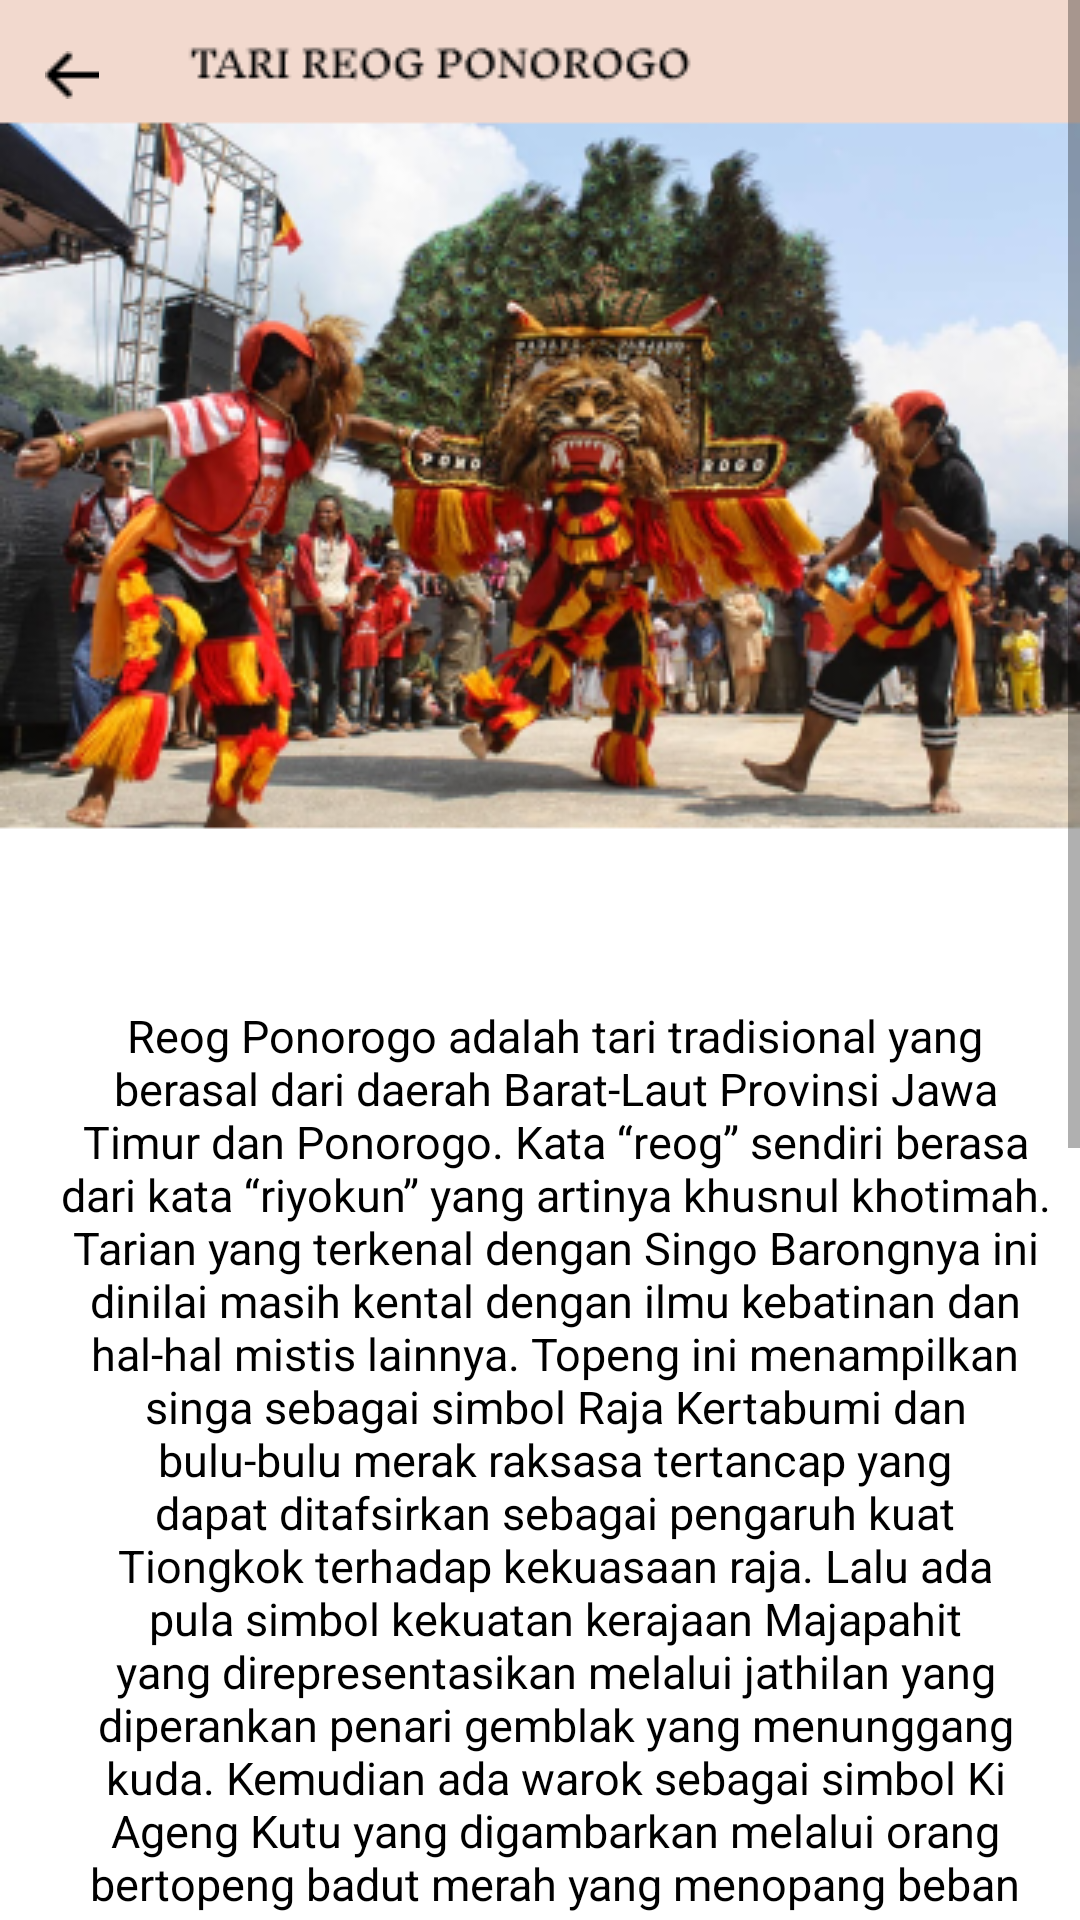

The Android layout XML behind this screen, and the referenced resources:
<!-- AndroidManifest.xml: application theme Theme.Tarisa -->
<!-- res/layout/activity_tari_reog_ponorogo.xml -->
<?xml version="1.0" encoding="utf-8"?>
<ScrollView xmlns:android="http://schemas.android.com/apk/res/android"
    xmlns:app="http://schemas.android.com/apk/res-auto"
    xmlns:tools="http://schemas.android.com/tools"
    android:layout_width="match_parent"
    android:layout_height="match_parent"
    tools:context=".TariReogPonorogo"
    android:background="@drawable/tari_reog">

    <RelativeLayout
        android:layout_width="wrap_content"
        android:layout_height="wrap_content">

        <LinearLayout
            android:layout_width="match_parent"
            android:layout_height="wrap_content"
            android:layout_centerVertical="true"
            android:layout_marginTop="650dp"
            android:orientation="vertical"
            android:padding="10dp">

            <TextView
                android:id="@+id/teks4"
                android:layout_width="match_parent"
                android:layout_height="400dp"
                android:gravity="center_horizontal"
                android:paddingLeft="10dp"
                android:text="Reog Ponorogo adalah tari tradisional yang berasal dari daerah Barat-Laut Provinsi Jawa Timur dan Ponorogo.
Kata “reog” sendiri berasa dari kata “riyokun” yang artinya khusnul khotimah.
Tarian yang terkenal dengan Singo Barongnya ini dinilai masih kental dengan ilmu kebatinan dan hal-hal mistis lainnya.
Topeng ini menampilkan singa sebagai simbol Raja Kertabumi dan bulu-bulu merak raksasa tertancap yang dapat ditafsirkan sebagai pengaruh kuat Tiongkok terhadap kekuasaan raja.
Lalu ada pula simbol kekuatan kerajaan Majapahit yang direpresentasikan melalui jathilan yang diperankan penari gemblak yang menunggang kuda.
Kemudian ada warok sebagai simbol Ki Ageng Kutu yang digambarkan melalui orang bertopeng badut merah yang menopang beban berat topeng Singa Barong sendirian."
                android:textColor="@color/black"
                android:textSize="15dp"
                tools:ignore="TextSizeCheck" />

        </LinearLayout>

        <ImageView
            android:id="@+id/button_back4"
            android:layout_width="wrap_content"
            android:layout_height="40dp"
            android:layout_marginTop="5dp"
            android:layout_marginLeft="15dp"
            android:src="@drawable/back_button" />

    </RelativeLayout>
</ScrollView>
<!-- resources referenced by this layout -->
<resources>
  <color name="black">#FF000000</color>
  <!-- drawable back_button: png bitmap (drawable, 220 bytes) -->
  <!-- drawable tari_reog: png bitmap (drawable, 199736 bytes) -->
  <style name="Theme.Tarisa" parent="Theme.AppCompat.Light.DarkActionBar">
          <item name="colorSecondary">@color/pink</item>
      </style>
  <color name="pink">#F2D9CE</color>
</resources>
